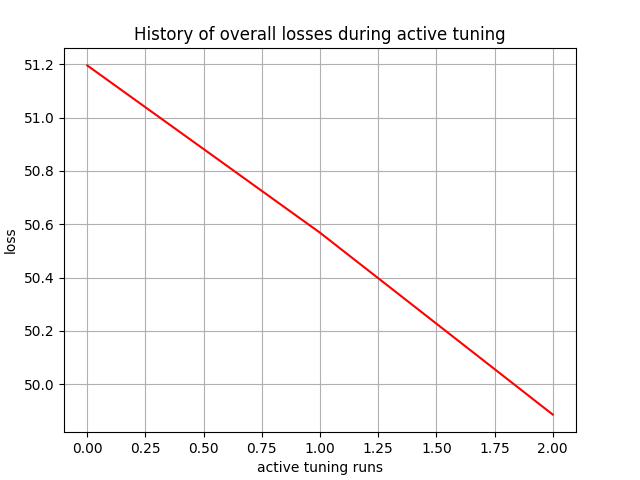

Data behind this chart, as committed beside it:
, 0
0, 51.2
1, 50.57
2, 49.89
